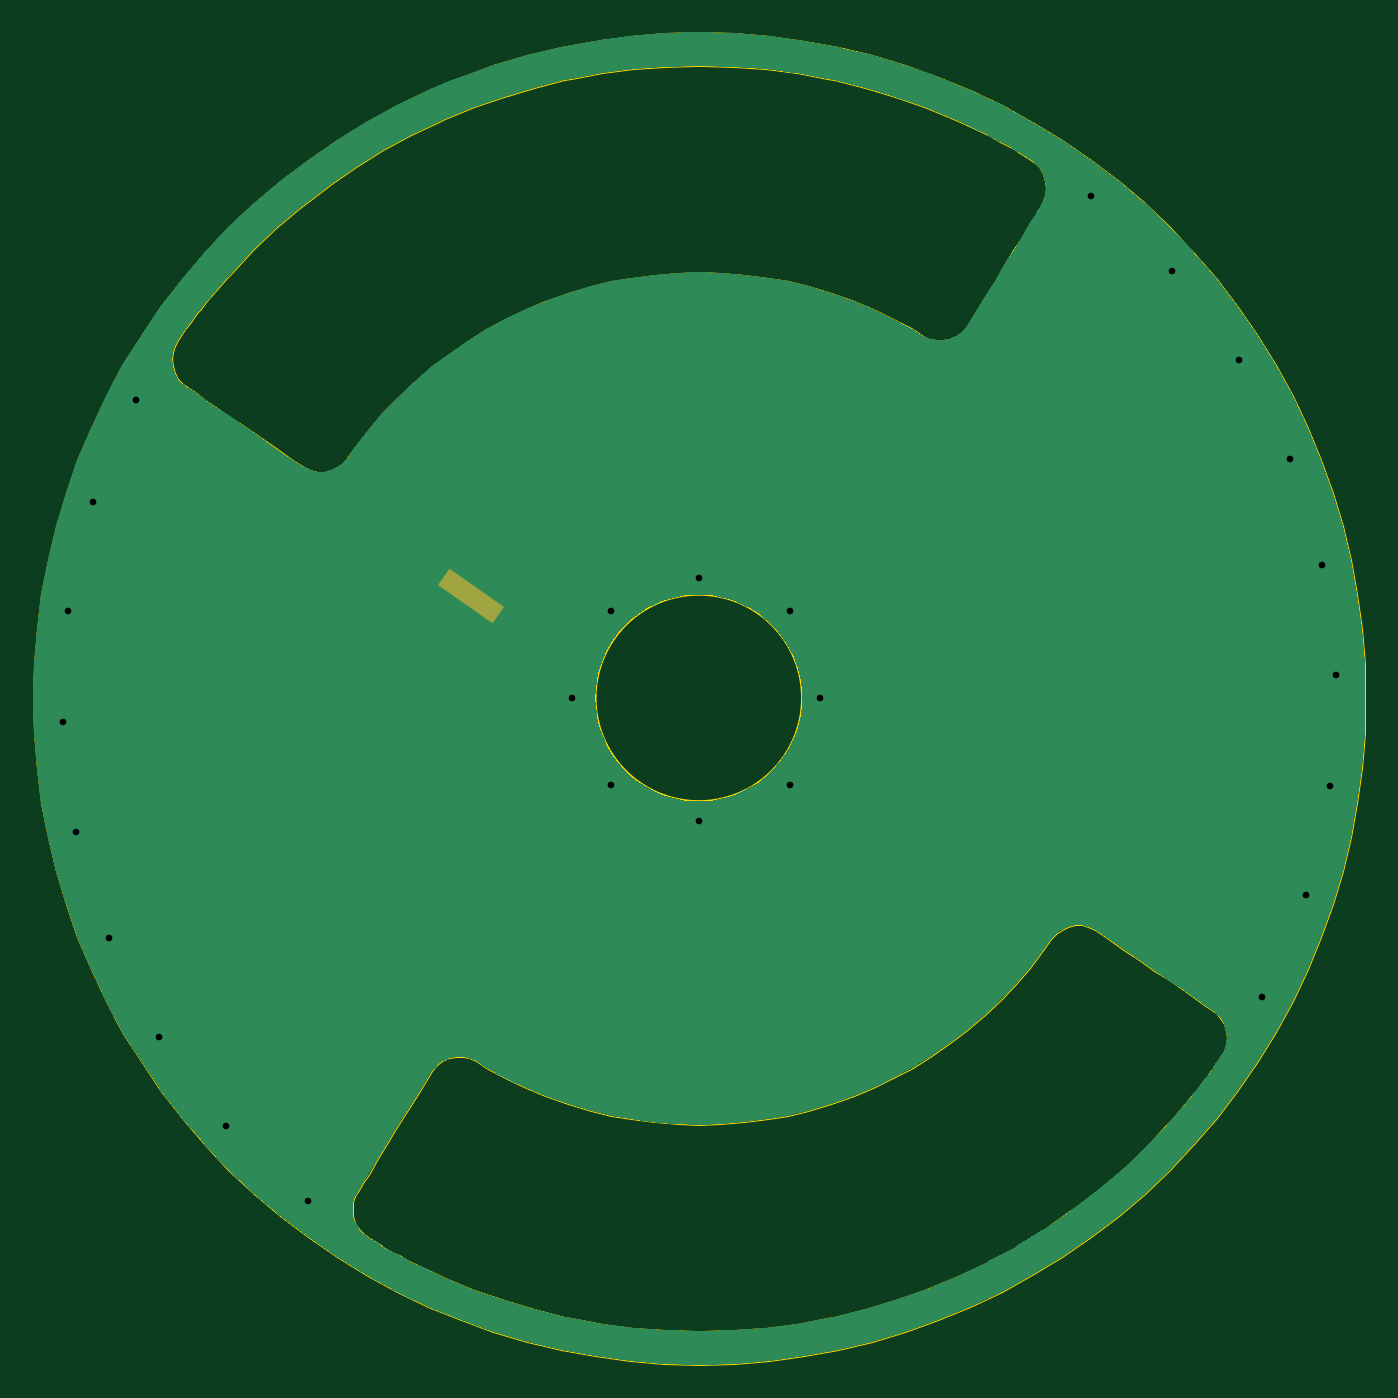
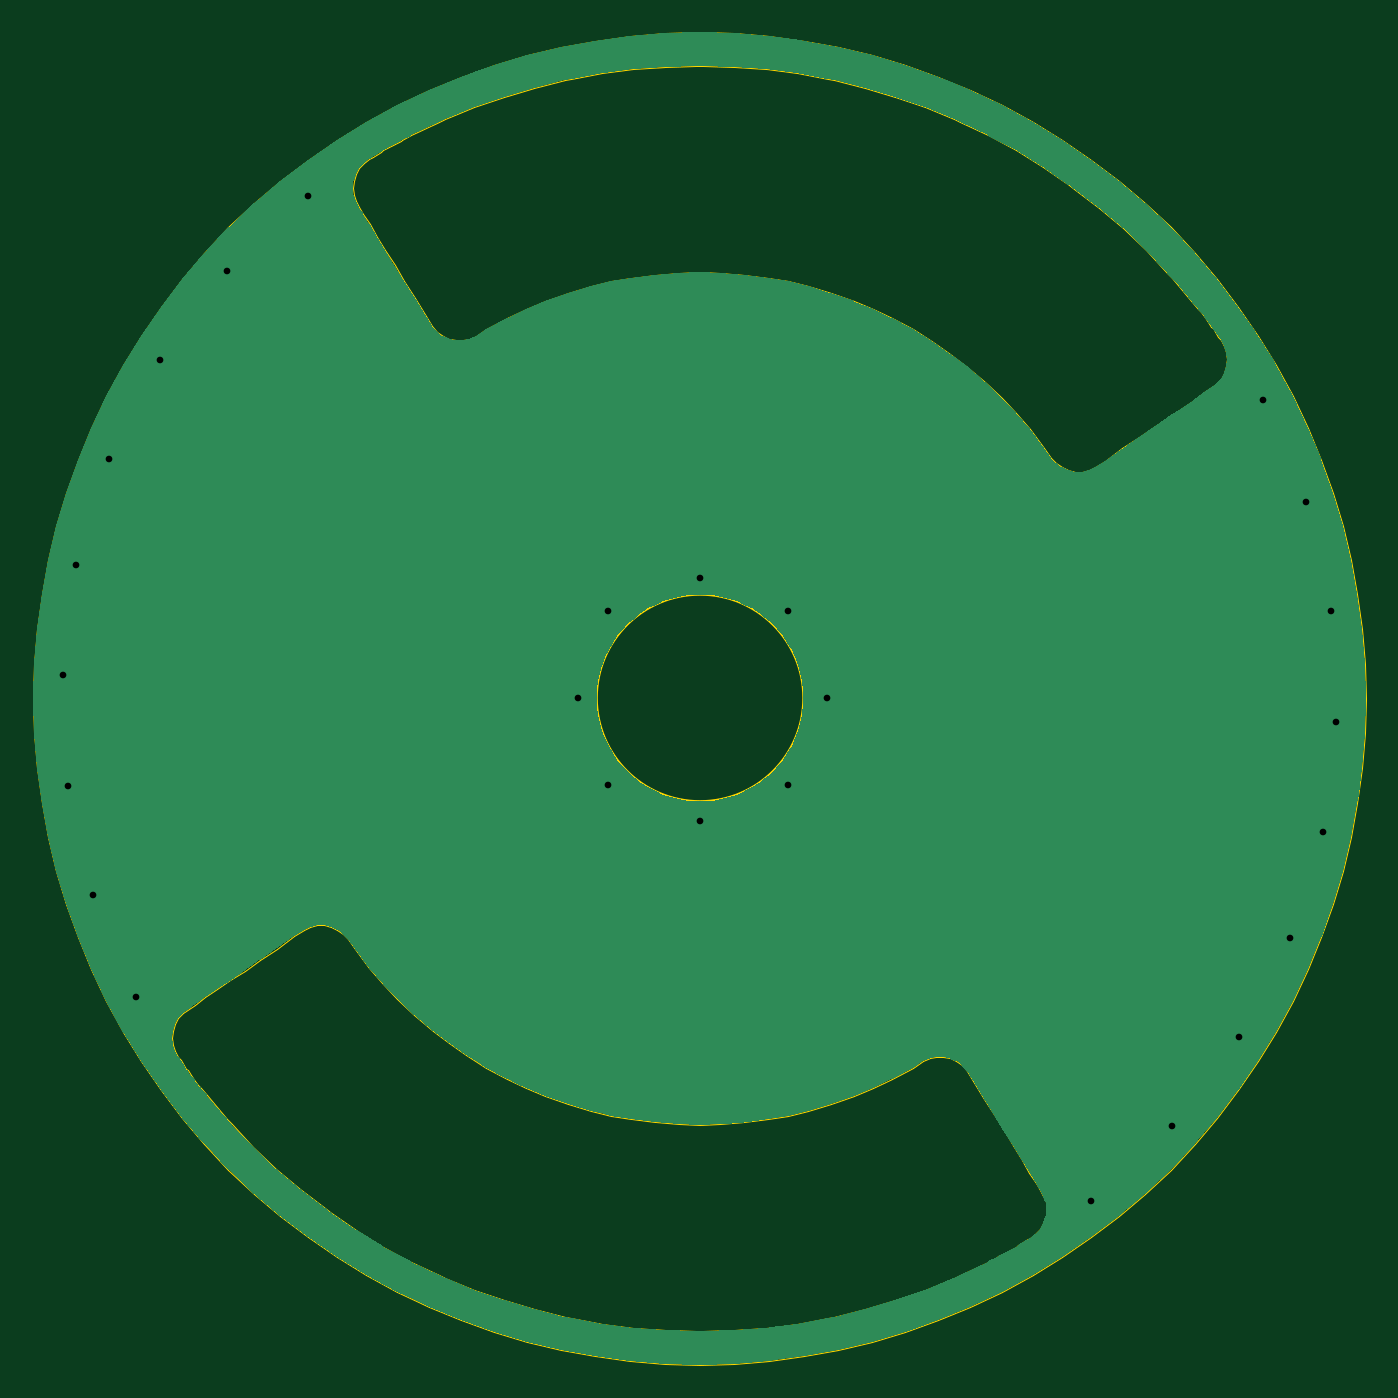
Circuit board: 11 layer files. Board 80.0 x 80.0 mm.
- bottom_copper: USTTHUNDERMILLPCB04A-B_Cu.gbr (38309 bytes)
- bottom_mask: USTTHUNDERMILLPCB04A-B_Mask.gbr (593 bytes)
- paste: USTTHUNDERMILLPCB04A-B_Paste.gbr (518 bytes)
- bottom_silk: USTTHUNDERMILLPCB04A-B_Silkscreen.gbr (519 bytes)
- outline: USTTHUNDERMILLPCB04A-Edge_Cuts.gbr (9695 bytes)
- top_copper: USTTHUNDERMILLPCB04A-F_Cu.gbr (38709 bytes)
- top_mask: USTTHUNDERMILLPCB04A-F_Mask.gbr (871 bytes)
- paste: USTTHUNDERMILLPCB04A-F_Paste.gbr (866 bytes)
- top_silk: USTTHUNDERMILLPCB04A-F_Silkscreen.gbr (519 bytes)
- drill: USTTHUNDERMILLPCB04A-NPTH_drill.drl (328 bytes)
- drill: USTTHUNDERMILLPCB04A-PTH_drill.drl (732 bytes)

=== bottom_copper: USTTHUNDERMILLPCB04A-B_Cu.gbr (38309 bytes, source omitted) ===
=== bottom_mask: USTTHUNDERMILLPCB04A-B_Mask.gbr ===
%TF.GenerationSoftware,KiCad,Pcbnew,7.0.5.1-1-g8f565ef7f0-dirty-deb11*%
%TF.CreationDate,2023-07-01T21:05:08+00:00*%
%TF.ProjectId,USTTHUNDERMILLPCB04,55535454-4855-44e4-9445-524d494c4c50,rev?*%
%TF.SameCoordinates,Original*%
%TF.FileFunction,Soldermask,Bot*%
%TF.FilePolarity,Negative*%
%FSLAX46Y46*%
G04 Gerber Fmt 4.6, Leading zero omitted, Abs format (unit mm)*
G04 Created by KiCad (PCBNEW 7.0.5.1-1-g8f565ef7f0-dirty-deb11) date 2023-07-01 21:05:08*
%MOMM*%
%LPD*%
G01*
G04 APERTURE LIST*
%ADD10C,0.150000*%
G04 APERTURE END LIST*
D10*
X28448000Y25628600D02*
X28397200Y25577800D01*
M02*

=== paste: USTTHUNDERMILLPCB04A-B_Paste.gbr ===
%TF.GenerationSoftware,KiCad,Pcbnew,7.0.5.1-1-g8f565ef7f0-dirty-deb11*%
%TF.CreationDate,2023-07-01T21:05:08+00:00*%
%TF.ProjectId,USTTHUNDERMILLPCB04,55535454-4855-44e4-9445-524d494c4c50,rev?*%
%TF.SameCoordinates,Original*%
%TF.FileFunction,Paste,Bot*%
%TF.FilePolarity,Positive*%
%FSLAX46Y46*%
G04 Gerber Fmt 4.6, Leading zero omitted, Abs format (unit mm)*
G04 Created by KiCad (PCBNEW 7.0.5.1-1-g8f565ef7f0-dirty-deb11) date 2023-07-01 21:05:08*
%MOMM*%
%LPD*%
G01*
G04 APERTURE LIST*
G04 APERTURE END LIST*
M02*

=== bottom_silk: USTTHUNDERMILLPCB04A-B_Silkscreen.gbr ===
%TF.GenerationSoftware,KiCad,Pcbnew,7.0.5.1-1-g8f565ef7f0-dirty-deb11*%
%TF.CreationDate,2023-07-01T21:05:08+00:00*%
%TF.ProjectId,USTTHUNDERMILLPCB04,55535454-4855-44e4-9445-524d494c4c50,rev?*%
%TF.SameCoordinates,Original*%
%TF.FileFunction,Legend,Bot*%
%TF.FilePolarity,Positive*%
%FSLAX46Y46*%
G04 Gerber Fmt 4.6, Leading zero omitted, Abs format (unit mm)*
G04 Created by KiCad (PCBNEW 7.0.5.1-1-g8f565ef7f0-dirty-deb11) date 2023-07-01 21:05:08*
%MOMM*%
%LPD*%
G01*
G04 APERTURE LIST*
G04 APERTURE END LIST*
M02*

=== outline: USTTHUNDERMILLPCB04A-Edge_Cuts.gbr (9695 bytes, source omitted) ===
=== top_copper: USTTHUNDERMILLPCB04A-F_Cu.gbr (38709 bytes, source omitted) ===
=== top_mask: USTTHUNDERMILLPCB04A-F_Mask.gbr (871 bytes, source withheld) ===
=== paste: USTTHUNDERMILLPCB04A-F_Paste.gbr (866 bytes, source withheld) ===
=== top_silk: USTTHUNDERMILLPCB04A-F_Silkscreen.gbr ===
%TF.GenerationSoftware,KiCad,Pcbnew,7.0.5.1-1-g8f565ef7f0-dirty-deb11*%
%TF.CreationDate,2023-07-01T21:05:08+00:00*%
%TF.ProjectId,USTTHUNDERMILLPCB04,55535454-4855-44e4-9445-524d494c4c50,rev?*%
%TF.SameCoordinates,Original*%
%TF.FileFunction,Legend,Top*%
%TF.FilePolarity,Positive*%
%FSLAX46Y46*%
G04 Gerber Fmt 4.6, Leading zero omitted, Abs format (unit mm)*
G04 Created by KiCad (PCBNEW 7.0.5.1-1-g8f565ef7f0-dirty-deb11) date 2023-07-01 21:05:08*
%MOMM*%
%LPD*%
G01*
G04 APERTURE LIST*
G04 APERTURE END LIST*
M02*

=== drill: USTTHUNDERMILLPCB04A-NPTH_drill.drl ===
M48
; DRILL file {KiCad 7.0.5.1-1-g8f565ef7f0-dirty-deb11} date Sat Jul  1 21:05:08 2023
; FORMAT={-:-/ absolute / metric / decimal}
; #@! TF.CreationDate,2023-07-01T21:05:08+00:00
; #@! TF.GenerationSoftware,Kicad,Pcbnew,7.0.5.1-1-g8f565ef7f0-dirty-deb11
; #@! TF.FileFunction,NonPlated,1,2,NPTH
FMAT,2
METRIC
%
G90
G05
T0
M30

=== drill: USTTHUNDERMILLPCB04A-PTH_drill.drl ===
M48
; DRILL file {KiCad 7.0.5.1-1-g8f565ef7f0-dirty-deb11} date Sat Jul  1 21:05:08 2023
; FORMAT={-:-/ absolute / metric / decimal}
; #@! TF.CreationDate,2023-07-01T21:05:08+00:00
; #@! TF.GenerationSoftware,Kicad,Pcbnew,7.0.5.1-1-g8f565ef7f0-dirty-deb11
; #@! TF.FileFunction,Plated,1,2,PTH
FMAT,2
METRIC
; #@! TA.AperFunction,Plated,PTH,ViaDrill
T1C0.400
%
G90
G05
T1
X-38.205Y-1.421
X-37.865Y5.24
X-37.384Y-8.04
X-36.374Y11.741
X-35.425Y-14.416
X-33.776Y17.884
X-32.389Y-20.354
X-28.368Y-25.676
X-23.484Y-30.218
X-7.6Y0.0
X-5.3Y5.2
X-5.3Y-5.2
X0.0Y7.2
X0.0Y-7.4
X5.5Y5.2
X5.5Y-5.2
X7.3Y0.0
X23.55Y30.15
X28.434Y25.608
X32.455Y20.286
X33.842Y-17.952
X35.491Y14.348
X36.44Y-11.809
X37.45Y7.972
X37.932Y-5.308
X38.272Y1.353
T0
M30
